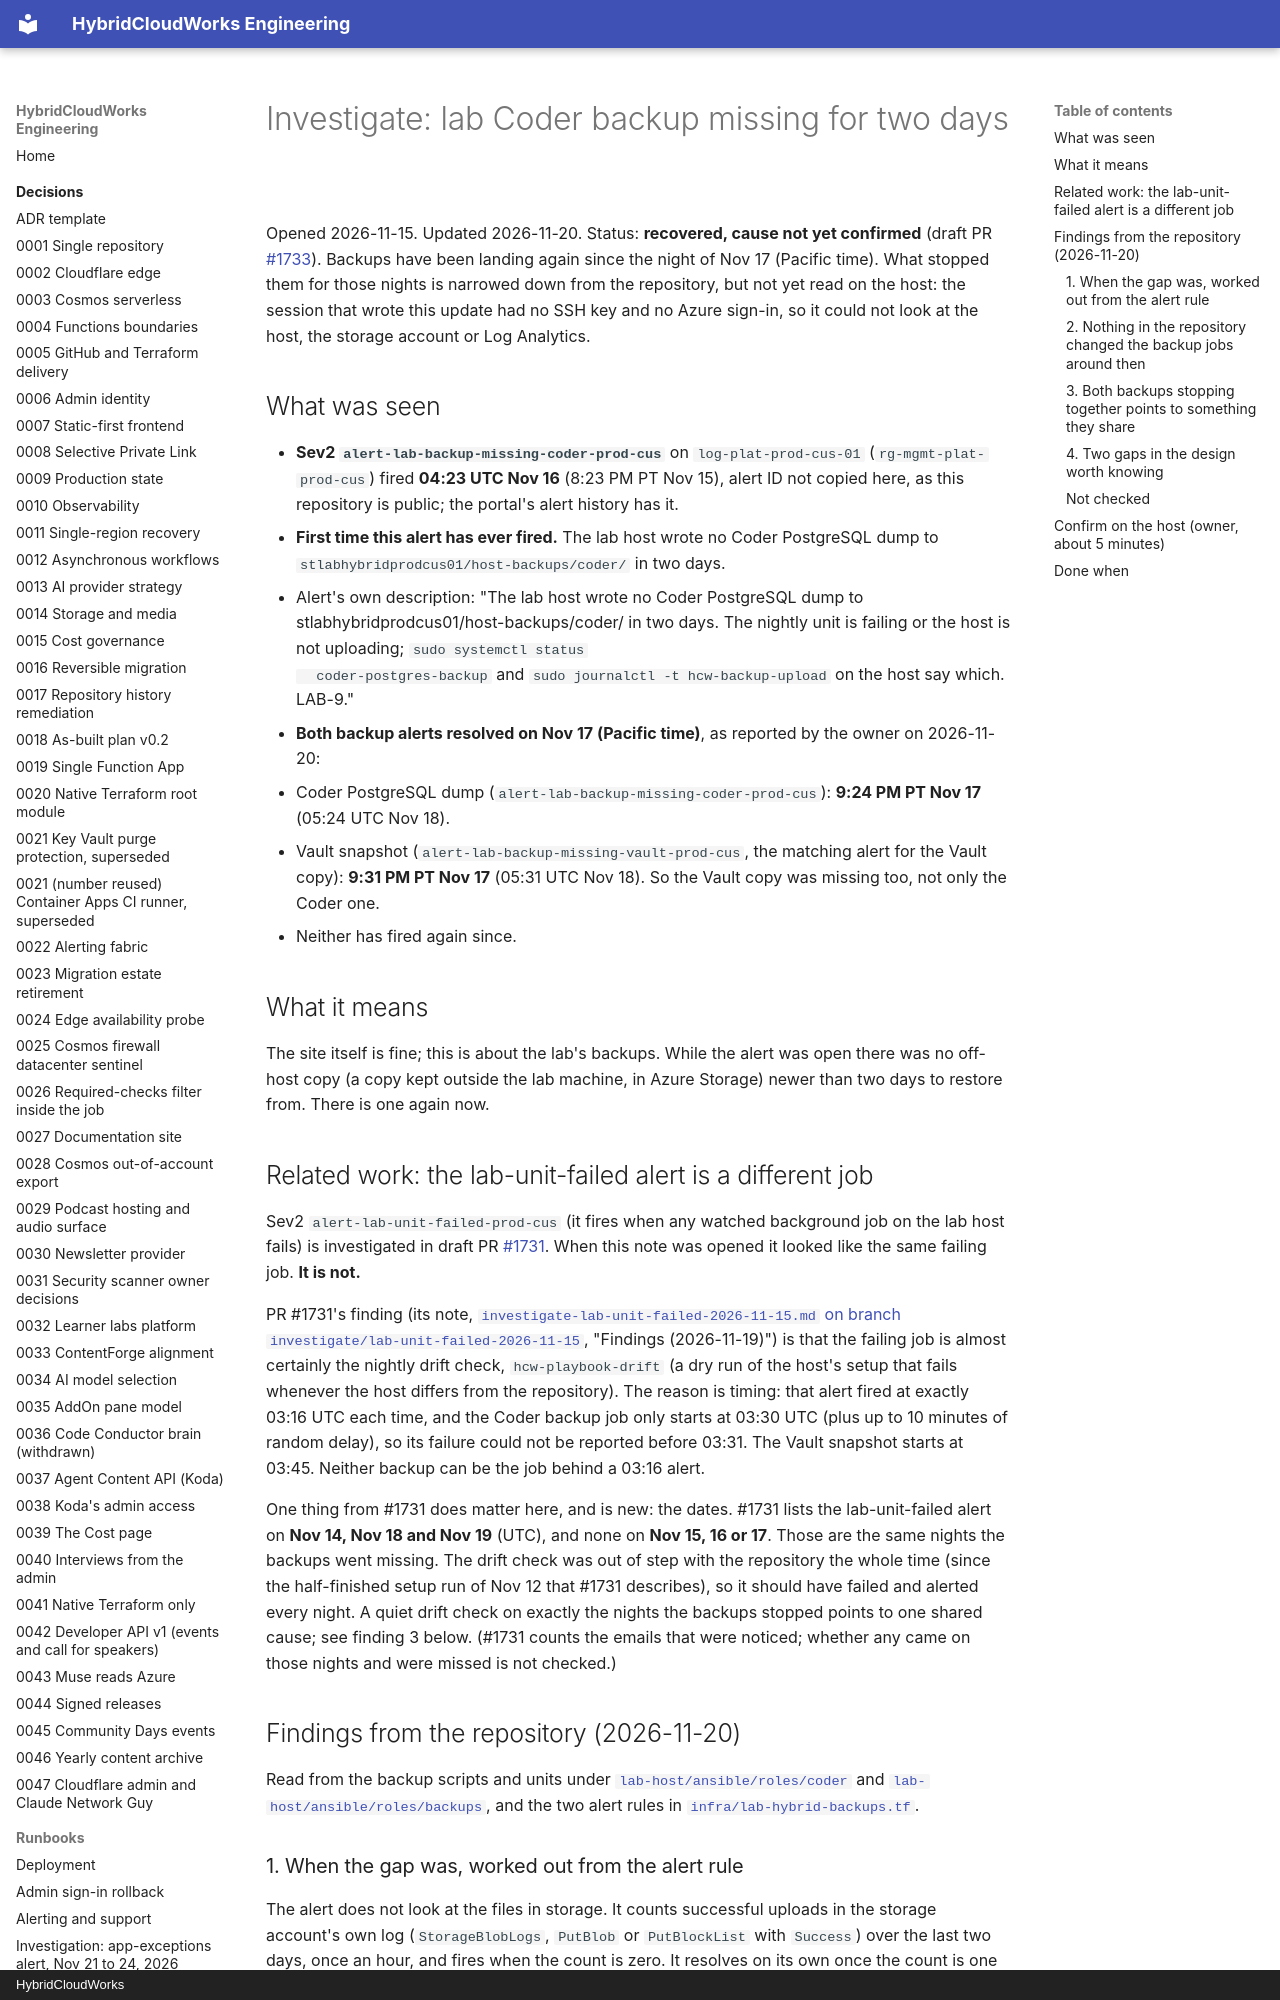

repository: saulpatinojr/HCW-HybridCloudWorks · page: runbooks/investigate-lab-backup-missing-2026-11-15/index.html · generator: mkdocs · copyright: HybridCloudWorks

# Investigate: lab Coder backup missing for two days

Opened 2026-11-15. Updated 2026-11-20. Status: **recovered, cause not yet
confirmed** (draft PR
[#1733](https://github.com/saulpatinojr/HCW-HybridCloudWorks/pull/1733)).
Backups have been landing again since the night of Nov 17 (Pacific time).
What stopped them for those nights is narrowed down from the repository, but
not yet read on the host: the session that wrote this update had no SSH key
and no Azure sign-in, so it could not look at the host, the storage account
or Log Analytics.

## What was seen

- **Sev2 `alert-lab-backup-missing-coder-prod-cus`** on `log-plat-prod-cus-01`
  (`rg-mgmt-plat-prod-cus`) fired **04:23 UTC Nov 16** (8:23 PM PT Nov 15),
  alert ID not copied here, as this repository is public; the portal's alert history has it.
- **First time this alert has ever fired.** The lab host wrote no Coder
  PostgreSQL dump to `stlabhybridprodcus01/host-backups/coder/` in two days.
- Alert's own description: "The lab host wrote no Coder PostgreSQL dump to
  stlabhybridprodcus01/host-backups/coder/ in two days. The nightly unit is
  failing or the host is not uploading; `sudo systemctl status
  coder-postgres-backup` and `sudo journalctl -t hcw-backup-upload` on the
  host say which. LAB-9."
- **Both backup alerts resolved on Nov 17 (Pacific time)**, as reported by
  the owner on 2026-11-20:
  - Coder PostgreSQL dump (`alert-lab-backup-missing-coder-prod-cus`):
    **9:24 PM PT Nov 17** (05:24 UTC Nov 18).
  - Vault snapshot (`alert-lab-backup-missing-vault-prod-cus`, the matching
    alert for the Vault copy): **9:31 PM PT Nov 17** (05:31 UTC Nov 18).
    So the Vault copy was missing too, not only the Coder one.
  - Neither has fired again since.

## What it means

The site itself is fine; this is about the lab's backups. While the alert
was open there was no off-host copy (a copy kept outside the lab machine, in
Azure Storage) newer than two days to restore from. There is one again now.

## Related work: the lab-unit-failed alert is a different job

Sev2 `alert-lab-unit-failed-prod-cus` (it fires when any watched background
job on the lab host fails) is investigated in draft PR
[#1731](https://github.com/saulpatinojr/HCW-HybridCloudWorks/pull/1731).
When this note was opened it looked like the same failing job. **It is not.**

PR #1731's finding (its note,
[`investigate-lab-unit-failed-2026-11-15.md` on branch `investigate/lab-unit-failed-2026-11-15`](https://github.com/saulpatinojr/HCW-HybridCloudWorks/blob/investigate/lab-unit-failed-2026-11-15/docs/runbooks/investigate-lab-unit-failed-2026-11-15.md),
"Findings (2026-11-19)") is that the failing job is almost certainly the
nightly drift check, `hcw-playbook-drift` (a dry run of the host's setup
that fails whenever the host differs from the repository). The reason is
timing: that alert fired at exactly 03:16 UTC each time, and the Coder
backup job only starts at 03:30 UTC (plus up to 10 minutes of random delay),
so its failure could not be reported before 03:31. The Vault snapshot starts
at 03:45. Neither backup can be the job behind a 03:16 alert.

One thing from #1731 does matter here, and is new: the dates. #1731 lists
the lab-unit-failed alert on **Nov 14, Nov 18 and Nov 19** (UTC), and none
on **Nov 15, 16 or 17**. Those are the same nights the backups went missing.
The drift check was out of step with the repository the whole time (since
the half-finished setup run of Nov 12 that #1731 describes), so it should
have failed and alerted every night. A quiet drift check on exactly the
nights the backups stopped points to one shared cause; see finding 3 below.
(#1731 counts the emails that were noticed; whether any came on those nights
and were missed is not checked.)

## Findings from the repository (2026-11-20)

Read from the backup scripts and units under
[`lab-host/ansible/roles/coder`](https://github.com/saulpatinojr/HCW-HybridCloudWorks/tree/main/lab-host/ansible/roles/coder)
and
[`lab-host/ansible/roles/backups`](https://github.com/saulpatinojr/HCW-HybridCloudWorks/tree/main/lab-host/ansible/roles/backups),
and the two alert rules in
[`infra/lab-hybrid-backups.tf`](https://github.com/saulpatinojr/HCW-HybridCloudWorks/blob/main/infra/lab-hybrid-backups.tf#L197).
